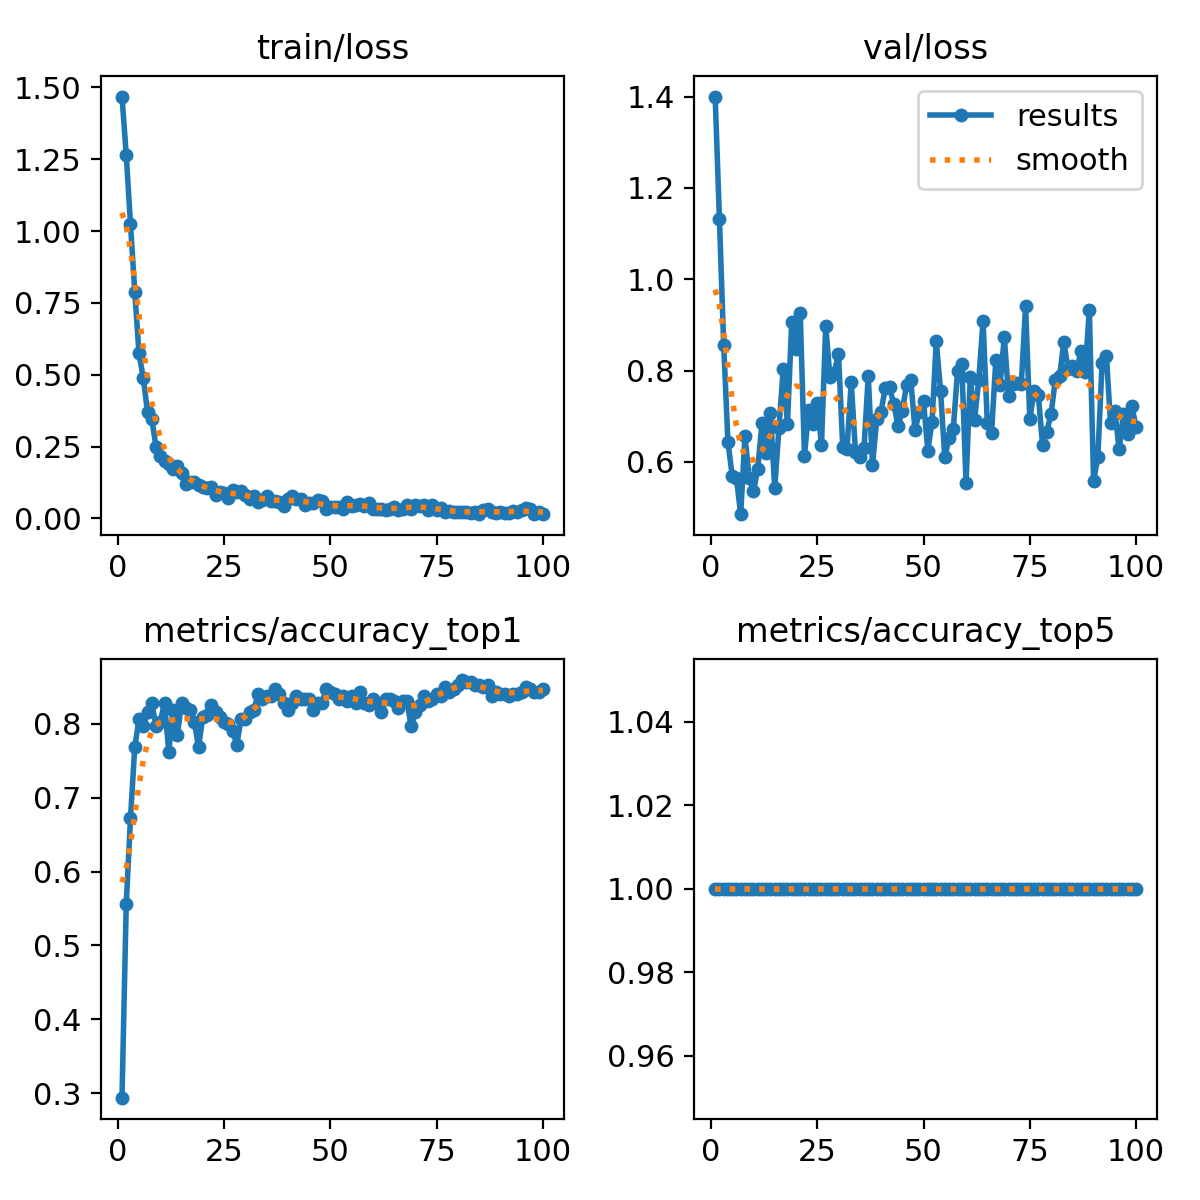

The table this chart was drawn from, first rows:
epoch, time, train/loss, metrics/accuracy_top1, metrics/accuracy_top5, val/loss, lr/pg0, lr/pg1, lr/pg2
1, 1.864, 1.468, 0.2938, 1, 1.4, 8.75e-05, 8.75e-05, 8.75e-05
2, 2.655, 1.265, 0.5563, 1, 1.131, 0.0001856, 0.0001856, 0.0001856
3, 3.726, 1.024, 0.6719, 1, 0.8565, 0.0002818, 0.0002818, 0.0002818
4, 4.898, 0.7897, 0.7688, 1, 0.644, 0.000376, 0.000376, 0.000376
5, 5.834, 0.5744, 0.8063, 1, 0.5698, 0.0004682, 0.0004682, 0.0004682
6, 6.605, 0.4901, 0.7969, 1, 0.564, 0.0005584, 0.0005584, 0.0005584
7, 7.461, 0.3701, 0.8156, 1, 0.4855, 0.0006467, 0.0006467, 0.0006467
8, 8.539, 0.3457, 0.8281, 1, 0.6566, 0.0007329, 0.0007329, 0.0007329
9, 9.551, 0.2502, 0.7969, 1, 0.5649, 0.0008172, 0.0008172, 0.0008172
10, 10.67, 0.2167, 0.8031, 1, 0.5359, 0.0008995, 0.0008995, 0.0008995
11, 11.66, 0.2004, 0.8281, 1, 0.5836, 0.0009798, 0.0009798, 0.0009798
12, 12.52, 0.1894, 0.7625, 1, 0.6841, 0.001058, 0.001058, 0.001058
13, 13.55, 0.1727, 0.8187, 1, 0.6196, 0.001102, 0.001102, 0.001102
14, 14.54, 0.183, 0.7844, 1, 0.7078, 0.001089, 0.001089, 0.001089
15, 15.55, 0.1572, 0.8281, 1, 0.543, 0.001077, 0.001077, 0.001077
16, 16.54, 0.1199, 0.8219, 1, 0.6733, 0.001064, 0.001064, 0.001064
17, 17.43, 0.1281, 0.8187, 1, 0.8035, 0.001052, 0.001052, 0.001052
18, 18.34, 0.127, 0.8031, 1, 0.6831, 0.00104, 0.00104, 0.00104
19, 19.36, 0.1173, 0.7688, 1, 0.9072, 0.001027, 0.001027, 0.001027
20, 20.26, 0.108, 0.8094, 1, 0.8467, 0.001015, 0.001015, 0.001015
21, 21.11, 0.1057, 0.8125, 1, 0.9263, 0.001002, 0.001002, 0.001002
22, 22.22, 0.1081, 0.825, 1, 0.6138, 0.0009901, 0.0009901, 0.0009901
23, 23.22, 0.08224, 0.8156, 1, 0.7131, 0.0009778, 0.0009778, 0.0009778
24, 24.07, 0.09295, 0.8094, 1, 0.6831, 0.0009654, 0.0009654, 0.0009654
25, 25.08, 0.08719, 0.8031, 1, 0.728, 0.000953, 0.000953, 0.000953
26, 26.07, 0.0706, 0.8, 1, 0.6374, 0.0009406, 0.0009406, 0.0009406
27, 27.11, 0.09947, 0.7906, 1, 0.8977, 0.0009283, 0.0009283, 0.0009283
28, 28.17, 0.09376, 0.7719, 1, 0.7849, 0.0009159, 0.0009159, 0.0009159
29, 29.09, 0.09505, 0.8063, 1, 0.7947, 0.0009035, 0.0009035, 0.0009035
30, 30.02, 0.08025, 0.8063, 1, 0.8369, 0.0008911, 0.0008911, 0.0008911
31, 31.04, 0.06815, 0.8156, 1, 0.6335, 0.0008787, 0.0008787, 0.0008787
32, 32.02, 0.07694, 0.8187, 1, 0.6288, 0.0008664, 0.0008664, 0.0008664
33, 32.95, 0.0586, 0.8406, 1, 0.7747, 0.000854, 0.000854, 0.000854
34, 33.91, 0.06558, 0.8344, 1, 0.6211, 0.0008416, 0.0008416, 0.0008416
35, 34.94, 0.07972, 0.8375, 1, 0.6115, 0.0008293, 0.0008293, 0.0008293
36, 35.92, 0.06241, 0.8375, 1, 0.6294, 0.0008169, 0.0008169, 0.0008169
37, 36.88, 0.06015, 0.8469, 1, 0.7886, 0.0008045, 0.0008045, 0.0008045
38, 37.85, 0.05872, 0.8406, 1, 0.5928, 0.0007921, 0.0007921, 0.0007921
39, 38.93, 0.04501, 0.8281, 1, 0.6934, 0.0007797, 0.0007797, 0.0007797
40, 39.79, 0.06774, 0.8187, 1, 0.71, 0.0007674, 0.0007674, 0.0007674
41, 40.77, 0.07923, 0.8281, 1, 0.761, 0.000755, 0.000755, 0.000755
42, 41.66, 0.06697, 0.8375, 1, 0.7634, 0.0007426, 0.0007426, 0.0007426
43, 42.62, 0.06906, 0.8344, 1, 0.727, 0.0007302, 0.0007302, 0.0007302
44, 43.68, 0.04605, 0.8344, 1, 0.6787, 0.0007179, 0.0007179, 0.0007179
45, 44.59, 0.05256, 0.8344, 1, 0.7112, 0.0007055, 0.0007055, 0.0007055
46, 45.62, 0.05274, 0.8187, 1, 0.7678, 0.0006931, 0.0006931, 0.0006931
47, 46.66, 0.06305, 0.8281, 1, 0.7795, 0.0006808, 0.0006808, 0.0006808
48, 47.73, 0.0603, 0.8281, 1, 0.6694, 0.0006684, 0.0006684, 0.0006684
49, 48.62, 0.03435, 0.8469, 1, 0.7095, 0.000656, 0.000656, 0.000656
50, 49.56, 0.03965, 0.8438, 1, 0.7329, 0.0006436, 0.0006436, 0.0006436
51, 50.57, 0.04031, 0.8406, 1, 0.6249, 0.0006312, 0.0006312, 0.0006312
52, 51.5, 0.03876, 0.8344, 1, 0.6868, 0.0006189, 0.0006189, 0.0006189
53, 52.44, 0.03226, 0.8375, 1, 0.8643, 0.0006065, 0.0006065, 0.0006065
54, 53.39, 0.05817, 0.8313, 1, 0.7561, 0.0005941, 0.0005941, 0.0005941
55, 54.31, 0.04209, 0.8375, 1, 0.6099, 0.0005818, 0.0005818, 0.0005818
56, 55.38, 0.04741, 0.8281, 1, 0.6528, 0.0005694, 0.0005694, 0.0005694
57, 56.43, 0.05055, 0.8438, 1, 0.6719, 0.000557, 0.000557, 0.000557
58, 57.34, 0.04466, 0.8281, 1, 0.7981, 0.0005446, 0.0005446, 0.0005446
59, 58.21, 0.05553, 0.825, 1, 0.8149, 0.0005322, 0.0005322, 0.0005322
60, 59.09, 0.03201, 0.8344, 1, 0.554, 0.0005199, 0.0005199, 0.0005199
... 40 more rows
